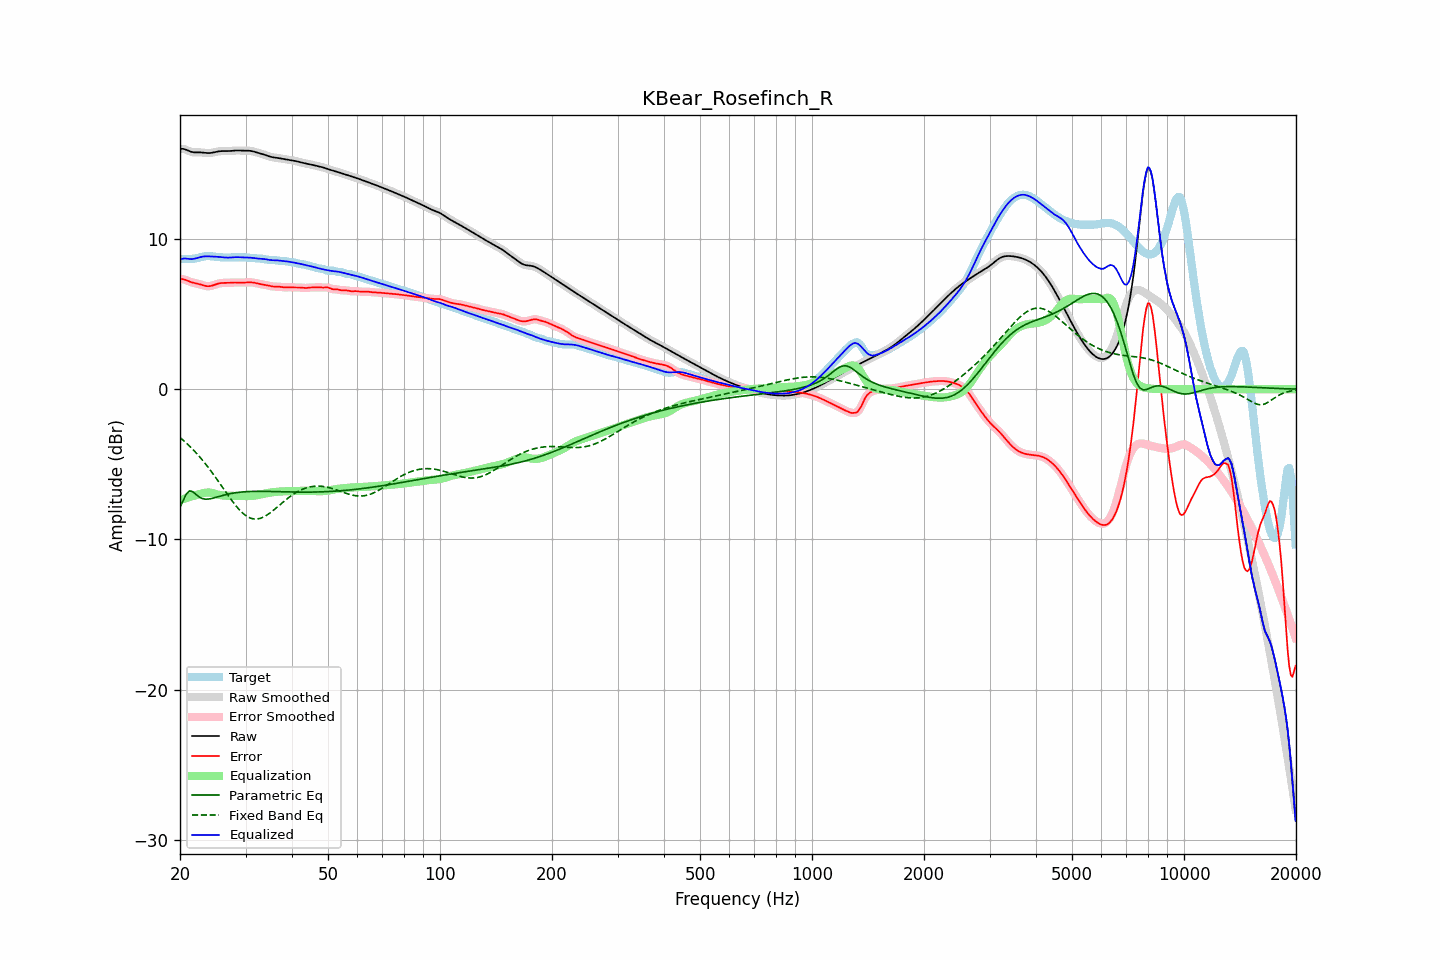

The table this chart was drawn from, first rows:
frequency, raw, error, smoothed, error_smoothed, equalization, parametric_eq, fixed_band_eq, equalized_raw, equalized_smoothed, target
20.00, 16.00, 7.34, 16.00, 7.34, -7.37, -7.85, -3.21, 8.63, 8.63, 8.66
20.20, 16.01, 7.34, 16.00, 7.34, -7.34, -7.62, -3.30, 8.67, 8.67, 8.67
20.40, 16.00, 7.33, 15.99, 7.32, -7.30, -7.39, -3.39, 8.70, 8.69, 8.67
20.61, 15.98, 7.30, 15.97, 7.29, -7.27, -7.17, -3.49, 8.71, 8.70, 8.68
20.81, 15.93, 7.25, 15.93, 7.25, -7.24, -6.96, -3.59, 8.69, 8.69, 8.68
21.02, 15.88, 7.21, 15.89, 7.21, -7.21, -6.86, -3.69, 8.68, 8.68, 8.68
21.23, 15.84, 7.16, 15.84, 7.17, -7.17, -6.76, -3.79, 8.66, 8.67, 8.67
21.44, 15.80, 7.13, 15.80, 7.13, -7.14, -6.79, -3.90, 8.66, 8.66, 8.68
21.66, 15.78, 7.10, 15.78, 7.10, -7.11, -6.82, -4.00, 8.67, 8.67, 8.68
21.87, 15.77, 7.07, 15.77, 7.07, -7.07, -6.91, -4.12, 8.69, 8.69, 8.69
22.09, 15.76, 7.05, 15.76, 7.05, -7.04, -7.01, -4.23, 8.72, 8.72, 8.72
22.31, 15.76, 7.02, 15.76, 7.02, -7.01, -7.09, -4.35, 8.75, 8.75, 8.74
22.54, 15.77, 7.00, 15.77, 7.00, -6.98, -7.18, -4.47, 8.78, 8.78, 8.77
22.76, 15.76, 6.97, 15.76, 6.96, -6.95, -7.23, -4.60, 8.81, 8.81, 8.80
22.99, 15.76, 6.93, 15.76, 6.93, -6.93, -7.28, -4.72, 8.83, 8.83, 8.83
23.22, 15.74, 6.90, 15.74, 6.90, -6.90, -7.30, -4.85, 8.84, 8.84, 8.85
23.45, 15.73, 6.87, 15.73, 6.87, -6.88, -7.32, -4.99, 8.85, 8.85, 8.86
23.69, 15.72, 6.86, 15.72, 6.86, -6.88, -7.31, -5.12, 8.85, 8.85, 8.86
23.92, 15.72, 6.86, 15.72, 6.86, -6.88, -7.31, -5.26, 8.85, 8.85, 8.86
24.16, 15.73, 6.87, 15.73, 6.87, -6.89, -7.29, -5.40, 8.84, 8.84, 8.86
24.40, 15.74, 6.90, 15.74, 6.90, -6.91, -7.26, -5.55, 8.84, 8.84, 8.85
24.65, 15.77, 6.93, 15.77, 6.93, -6.94, -7.24, -5.70, 8.83, 8.83, 8.83
24.89, 15.79, 6.97, 15.79, 6.97, -6.97, -7.21, -5.84, 8.83, 8.83, 8.82
25.14, 15.82, 7.01, 15.82, 7.01, -7.00, -7.18, -6.00, 8.82, 8.82, 8.81
25.39, 15.84, 7.04, 15.83, 7.04, -7.02, -7.15, -6.15, 8.81, 8.81, 8.80
25.65, 15.85, 7.06, 15.85, 7.06, -7.05, -7.12, -6.30, 8.80, 8.80, 8.79
25.91, 15.85, 7.07, 15.85, 7.07, -7.07, -7.08, -6.46, 8.79, 8.79, 8.78
26.16, 15.86, 7.08, 15.85, 7.08, -7.08, -7.06, -6.61, 8.78, 8.78, 8.77
26.43, 15.85, 7.08, 15.85, 7.08, -7.08, -7.03, -6.77, 8.77, 8.77, 8.77
26.69, 15.85, 7.08, 15.85, 7.08, -7.09, -7.00, -6.92, 8.76, 8.76, 8.77
26.96, 15.85, 7.08, 15.85, 7.08, -7.09, -6.98, -7.07, 8.76, 8.76, 8.77
27.23, 15.86, 7.09, 15.86, 7.09, -7.09, -6.96, -7.22, 8.77, 8.77, 8.77
27.50, 15.87, 7.09, 15.87, 7.09, -7.10, -6.93, -7.37, 8.77, 8.77, 8.78
27.77, 15.88, 7.10, 15.88, 7.10, -7.10, -6.92, -7.51, 8.78, 8.78, 8.78
28.05, 15.89, 7.11, 15.89, 7.10, -7.10, -6.90, -7.65, 8.79, 8.79, 8.78
28.33, 15.89, 7.11, 15.89, 7.11, -7.10, -6.88, -7.78, 8.79, 8.79, 8.79
28.62, 15.90, 7.11, 15.89, 7.10, -7.10, -6.87, -7.91, 8.79, 8.79, 8.79
28.90, 15.89, 7.10, 15.89, 7.10, -7.10, -6.86, -8.03, 8.79, 8.79, 8.79
29.19, 15.89, 7.10, 15.89, 7.10, -7.10, -6.84, -8.14, 8.78, 8.78, 8.79
29.48, 15.88, 7.10, 15.88, 7.10, -7.11, -6.84, -8.24, 8.77, 8.78, 8.78
29.78, 15.88, 7.10, 15.88, 7.10, -7.11, -6.83, -8.33, 8.77, 8.77, 8.78
30.08, 15.88, 7.11, 15.88, 7.11, -7.11, -6.82, -8.41, 8.77, 8.77, 8.77
30.38, 15.88, 7.11, 15.88, 7.11, -7.11, -6.81, -8.48, 8.77, 8.77, 8.77
30.68, 15.88, 7.12, 15.88, 7.12, -7.11, -6.81, -8.54, 8.76, 8.76, 8.76
30.99, 15.87, 7.12, 15.86, 7.12, -7.11, -6.80, -8.58, 8.76, 8.76, 8.75
31.30, 15.85, 7.11, 15.84, 7.11, -7.10, -6.80, -8.61, 8.75, 8.75, 8.74
31.61, 15.82, 7.09, 15.82, 7.09, -7.09, -6.80, -8.64, 8.73, 8.73, 8.72
31.93, 15.79, 7.07, 15.79, 7.07, -7.07, -6.80, -8.64, 8.72, 8.72, 8.71
32.24, 15.76, 7.05, 15.76, 7.05, -7.05, -6.80, -8.64, 8.71, 8.71, 8.71
32.57, 15.72, 7.02, 15.73, 7.02, -7.03, -6.79, -8.62, 8.70, 8.70, 8.70
32.89, 15.70, 7.00, 15.70, 7.00, -7.01, -6.79, -8.59, 8.69, 8.69, 8.70
33.22, 15.67, 6.98, 15.67, 6.98, -6.98, -6.80, -8.55, 8.68, 8.68, 8.69
33.55, 15.64, 6.96, 15.63, 6.96, -6.96, -6.80, -8.50, 8.67, 8.67, 8.67
33.89, 15.60, 6.95, 15.60, 6.94, -6.94, -6.80, -8.44, 8.66, 8.66, 8.65
34.23, 15.56, 6.93, 15.56, 6.92, -6.92, -6.80, -8.38, 8.64, 8.64, 8.63
34.57, 15.52, 6.90, 15.52, 6.90, -6.90, -6.80, -8.31, 8.62, 8.62, 8.62
34.92, 15.48, 6.88, 15.48, 6.88, -6.88, -6.80, -8.23, 8.60, 8.60, 8.61
35.27, 15.46, 6.85, 15.46, 6.86, -6.87, -6.81, -8.15, 8.59, 8.59, 8.60
35.62, 15.44, 6.84, 15.44, 6.84, -6.85, -6.81, -8.06, 8.59, 8.59, 8.60
35.97, 15.42, 6.83, 15.42, 6.83, -6.84, -6.81, -7.98, 8.58, 8.58, 8.59
... 635 more rows
